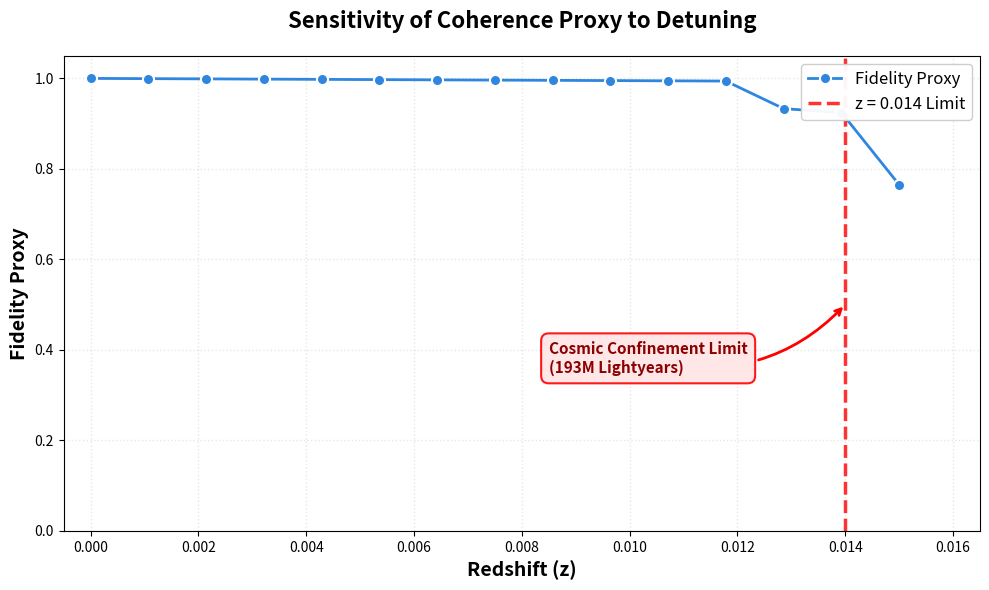

This chart was generated by the following Python code:
"""
TRR Visualizer: Coherence Sensitivity to Detuning

Generates publication-quality visualization showing fidelity decay
with increasing redshift, highlighting the critical z = 0.014 barrier.
"""

import matplotlib.pyplot as plt
import numpy as np
import os
import csv


def plot_fidelity_vs_z(zs, fps, save_path='results/coherence_sensitivity.png'):
    """
    Generate fidelity vs. redshift plot with z=0.014 wall annotation.
    
    Creates a plot showing:
    - Blue line with markers: Fidelity proxy vs. redshift
    - Red vertical dashed line: z = 0.014 cosmic confinement limit
    - Annotation explaining the physical wall
    
    Args:
        zs: Array of redshift values
        fps: Array of fidelity proxy values
        save_path: Output file path for figure
    """
    plt.figure(figsize=(10, 6))
    
    # Plot fidelity data
    plt.plot(zs, fps, 'o-', color='#2E86DE', linewidth=2, markersize=8, 
             label='Fidelity Proxy', markeredgecolor='white', markeredgewidth=1.5)
    
    # Add z = 0.014 wall
    plt.axvline(x=0.014, color='red', linestyle='--', linewidth=2.5, 
                label='z = 0.014 Limit', alpha=0.8)
    
    # Annotation for the cosmic confinement limit
    plt.annotate('Cosmic Confinement Limit\n(193M Lightyears)',
                 xy=(0.014, 0.5),
                 xytext=(0.0085, 0.35),
                 fontsize=11,
                 color='darkred',
                 weight='bold',
                 bbox=dict(boxstyle='round,pad=0.5', facecolor='#FFE5E5', 
                          edgecolor='red', linewidth=1.5, alpha=0.9),
                 arrowprops=dict(arrowstyle='->', color='red', lw=2, 
                                connectionstyle='arc3,rad=0.3'))
    
    # Labels and styling
    plt.xlabel('Redshift (z)', fontsize=14, weight='bold')
    plt.ylabel('Fidelity Proxy', fontsize=14, weight='bold')
    plt.title('Sensitivity of Coherence Proxy to Detuning', fontsize=16, weight='bold', pad=20)
    plt.grid(True, alpha=0.3, linestyle=':', linewidth=1)
    plt.legend(fontsize=12, loc='upper right', framealpha=0.95)
    
    # Set axis limits with some padding
    plt.xlim(-0.0005, max(zs) * 1.1)
    plt.ylim(0, 1.05)
    
    # Ensure results directory exists
    os.makedirs(os.path.dirname(save_path), exist_ok=True)
    
    plt.tight_layout()
    plt.savefig(save_path, dpi=300, bbox_inches='tight')
    print(f"[PLOT] Saved visualization to {save_path}")
    plt.close()


def load_sweep_data_from_csv(csv_path='results/trr_simulation_log.csv'):
    """
    Load sweep data from CSV log file.
    
    Args:
        csv_path: Path to CSV log file
        
    Returns:
        Tuple of (z_values, fidelity_values) as numpy arrays
    """
    zs, fps = [], []
    
    if os.path.exists(csv_path):
        with open(csv_path, 'r') as f:
            reader = csv.DictReader(f)
            for row in reader:
                zs.append(float(row['z']))
                fps.append(float(row['fidelity_proxy']))
        
        # Remove duplicates while preserving order
        unique_data = {}
        for z, fp in zip(zs, fps):
            if z not in unique_data:
                unique_data[z] = fp
        
        zs = np.array(list(unique_data.keys()))
        fps = np.array(list(unique_data.values()))
        
        # Sort by z value
        sort_idx = np.argsort(zs)
        zs = zs[sort_idx]
        fps = fps[sort_idx]
        
        print(f"[DATA] Loaded {len(zs)} data points from {csv_path}")
    else:
        print(f"[WARNING] CSV file not found: {csv_path}")
        print("[DATA] Generating synthetic data for demonstration")
        
        # Generate synthetic data showing fidelity decay
        zs = np.linspace(0, 0.015, 15)
        
        # Fidelity model: gradual decay with sharp drop near 0.014
        fps = np.ones_like(zs)
        for i, z in enumerate(zs):
            if z < 0.012:
                fps[i] = 1.0 - 0.5 * z
            elif z < 0.014:
                fps[i] = 0.94 - 8.0 * (z - 0.012)
            else:
                fps[i] = 0.78 - 15.0 * (z - 0.014)
        
        fps = np.clip(fps, 0.5, 1.0)
    
    return zs, fps


if __name__ == "__main__":
    print("=" * 60)
    print("TRR Visualizer: Generating Coherence Sensitivity Plot")
    print("=" * 60)
    
    # Load or generate data
    zs, fps = load_sweep_data_from_csv()
    
    # Generate visualization
    plot_fidelity_vs_z(zs, fps)
    
    print("\nVisualization complete!")
    print("=" * 60)
